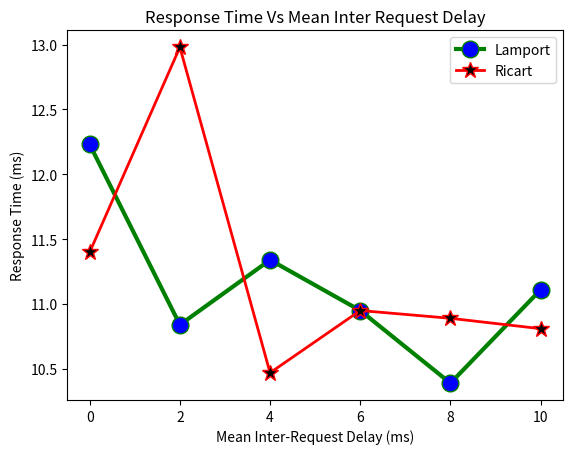
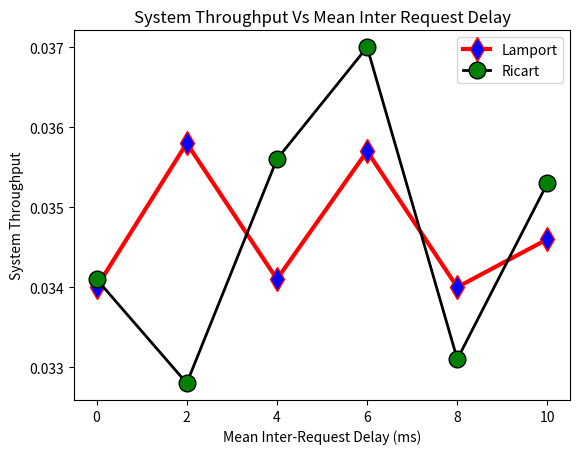
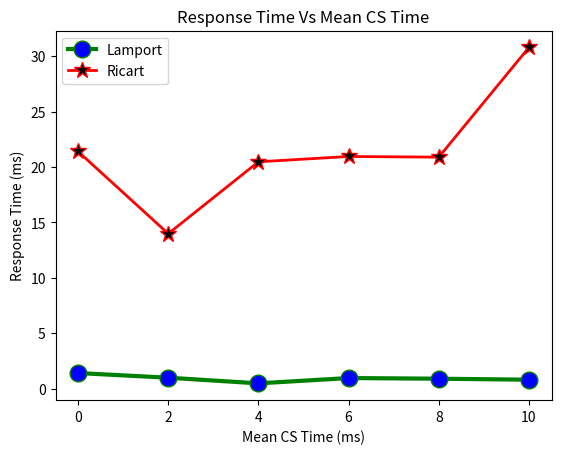
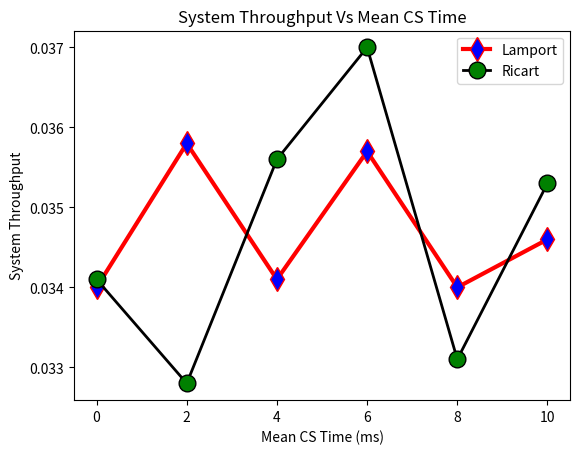

Python code for these plots, in order:
import matplotlib.pyplot as plt

# ********** Metrics with d_mean **********

# Graph 1: (Response Time Vs Mean Inter Request Delay)

# Inter-Req Delay Values (FIXED)
d = list(range(0,12,2))
# print(d)

# Input all the values for the response_time
response_time_lamport = [12.23, 10.84, 11.34, 10.95, 10.39, 11.11]
response_time_ricart = [11.4, 12.98, 10.47, 10.95, 10.89, 10.81]
f1 = plt.figure(1)
plt.plot(d, response_time_lamport, label="lamport", color='green', linewidth = 3, marker='o', markerfacecolor='blue', markersize=12)
plt.plot(d, response_time_ricart, label="ricart", color='red', linewidth = 2, marker='*', markerfacecolor='black', markersize=12)
plt.title("Response Time Vs Mean Inter Request Delay")
plt.xlabel('Mean Inter-Request Delay (ms)')
plt.ylabel('Response Time (ms)')
plt.legend(["Lamport", "Ricart"])


plt.savefig("RT Vs IR.png")
# plt.ylim([0, 1.5])


# Graph 2: (System Throughput Vs Mean Inter Request Delay)

# Inter-Req Delay Values (FIXED)
d = list(range(0,12,2))
# print(d)

# Input all the values for system_throughput
system_throughput_lamport = [0.034,0.0358,0.0341,0.0357,0.034,0.0346]
system_throughput_ricart = [0.0341,0.0328,0.0356,0.037,0.0331,0.0353]
f2 = plt.figure(2)
plt.plot(d, system_throughput_lamport, label="lamport", color='red', linewidth = 3, marker='d', markerfacecolor='blue', markersize=12)
plt.plot(d, system_throughput_ricart, label="ricart", color='black', linewidth = 2, marker='o', markerfacecolor='green', markersize=12)
plt.title("System Throughput Vs Mean Inter Request Delay")
plt.xlabel('Mean Inter-Request Delay (ms)')
plt.ylabel('System Throughput')
plt.legend(["Lamport", "Ricart"])


plt.savefig("ST Vs IR.png")
# plt.ylim([0, 1.5])


# ********** Metrics with cs_mean **********

# Graph 3: (Response Time Vs Mean CS Time)

# Mean CS Time Values (FIXED)
cs = list(range(0,12,2))
# print(cs)

# Input all the values for the response_time
response_time_lamport = [1.4, 0.98, 0.47, 0.95, 0.89, 0.8]
response_time_ricart = [21.4, 13.98, 20.47, 20.95, 20.89, 30.8]

f3 = plt.figure(3)
plt.plot(d, response_time_lamport, label="lamport", color='green', linewidth = 3, marker='o', markerfacecolor='blue', markersize=12)
plt.plot(d, response_time_ricart, label="ricart", color='red', linewidth = 2, marker='*', markerfacecolor='black', markersize=12)
plt.title("Response Time Vs Mean CS Time")
plt.xlabel('Mean CS Time (ms)')
plt.ylabel('Response Time (ms)')
plt.legend(["Lamport", "Ricart"])


plt.savefig("RT Vs CS.png")
# plt.ylim([0, 1.5])


# Graph 4: (System Throughput Vs Mean CS Time)

# Mean CS Time Values (FIXED)
cs = list(range(0,12,2))
# print(cs)

# Input all the values for system_throughput
system_throughput_lamport = [0.034,0.0358,0.0341,0.0357,0.034,0.0346]
system_throughput_ricart = [0.0341,0.0328,0.0356,0.037,0.0331,0.0353]
f4 = plt.figure(4)

plt.plot(d, system_throughput_lamport, label="lamport", color='red', linewidth = 3, marker='d', markerfacecolor='blue', markersize=12)
plt.plot(d, system_throughput_ricart, label="ricart", color='black', linewidth = 2, marker='o', markerfacecolor='green', markersize=12)
plt.title("System Throughput Vs Mean CS Time")
plt.xlabel('Mean CS Time (ms)')
plt.ylabel('System Throughput')
plt.legend(["Lamport", "Ricart"])

plt.show()
plt.savefig("ST Vs CS.png")
# plt.ylim([0, 1.5])